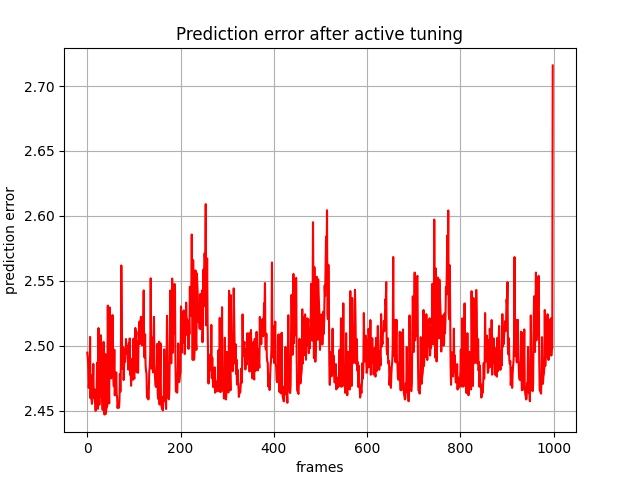

Data behind this chart, as committed beside it:
, 0
0, 2.495
1, 2.491
2, 2.484
3, 2.468
4, 2.472
5, 2.468
6, 2.507
7, 2.46
8, 2.478
9, 2.46
10, 2.455
11, 2.461
12, 2.472
13, 2.486
14, 2.46
15, 2.467
16, 2.46
17, 2.455
18, 2.45
19, 2.457
20, 2.464
21, 2.487
22, 2.46
23, 2.452
24, 2.514
25, 2.468
26, 2.455
27, 2.497
28, 2.471
29, 2.508
30, 2.461
31, 2.493
32, 2.46
33, 2.451
34, 2.479
35, 2.503
36, 2.449
37, 2.447
38, 2.455
39, 2.494
40, 2.448
41, 2.453
42, 2.453
43, 2.454
44, 2.531
45, 2.497
46, 2.472
47, 2.456
48, 2.53
49, 2.494
50, 2.5
51, 2.475
52, 2.477
53, 2.485
54, 2.524
55, 2.503
56, 2.475
57, 2.469
58, 2.497
59, 2.462
... 939 more rows
